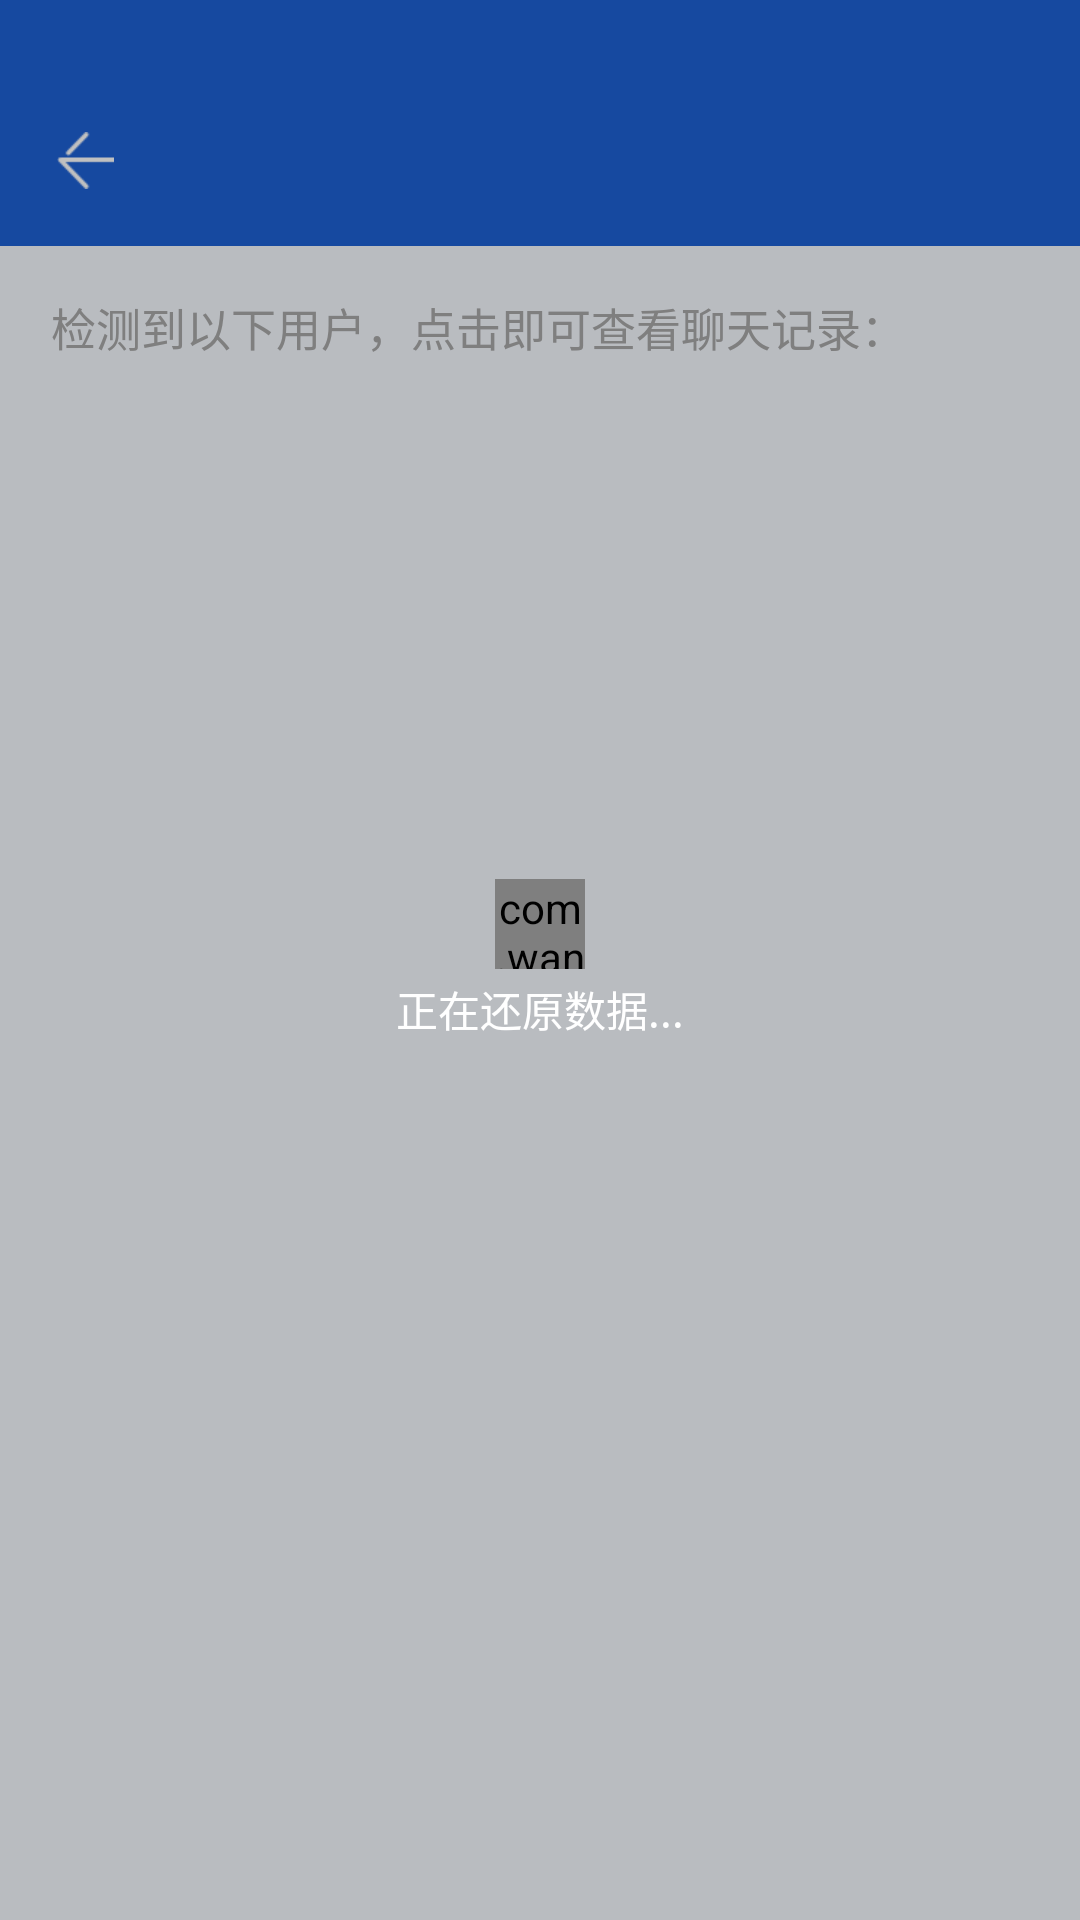

Layout XML and referenced resources for this Android screen:
<!-- AndroidManifest.xml: application theme AppTheme -->
<!-- res/layout/activity_message_user.xml -->
<?xml version="1.0" encoding="utf-8"?>
<RelativeLayout xmlns:android="http://schemas.android.com/apk/res/android"
    xmlns:app="http://schemas.android.com/apk/res-auto"
    android:layout_width="fill_parent"
    android:layout_height="fill_parent">

    <LinearLayout
        android:layout_width="fill_parent"
        android:layout_height="fill_parent"
        android:background="@color/gray_bk"
        android:orientation="vertical">

        <View
            android:id="@id/v_status_bar"
            android:layout_width="fill_parent"
            android:layout_height="25.0dip"
            android:background="@color/blue" />

        <include layout="@layout/layout_title" />

        <RelativeLayout
            android:layout_width="fill_parent"
            android:layout_height="54.0dip">

            <TextView
                android:layout_width="wrap_content"
                android:layout_height="wrap_content"
                android:layout_centerVertical="true"
                android:layout_marginLeft="17.0dip"
                android:layout_marginRight="17.0dip"
                android:text="检测到以下用户，点击即可查看聊天记录："
                android:textColor="@color/gray_word2"
                android:textSize="15.0sp" />
        </RelativeLayout>

        <ListView
            android:id="@id/list_view"
            android:layout_width="fill_parent"
            android:layout_height="fill_parent"
            android:layout_marginLeft="17.0dip"
            android:layout_marginRight="17.0dip" />
    </LinearLayout>

    <RelativeLayout
        android:id="@id/rl_mask"
        android:layout_width="fill_parent"
        android:layout_height="fill_parent"
        android:background="@color/black_trans2">

        <LinearLayout
            android:layout_width="wrap_content"
            android:layout_height="wrap_content"
            android:layout_centerInParent="true"
            android:orientation="vertical">

            <com.wang.avi.AVLoadingIndicatorView
                android:layout_width="30.0dip"
                android:layout_height="30.0dip"
                android:layout_gravity="center_horizontal"
                app:indicatorColor="@color/white"
                app:indicatorName="LineSpinFadeLoader" />

            <TextView
                android:id="@id/tv_wait"
                android:layout_width="wrap_content"
                android:layout_height="wrap_content"
                android:layout_marginTop="3.0dip"
                android:text="正在还原数据..."
                android:textColor="@color/white" />
        </LinearLayout>
    </RelativeLayout>
</RelativeLayout>
<!-- res/layout/layout_title.xml (included above) -->
<?xml version="1.0" encoding="utf-8"?>
<RelativeLayout xmlns:android="http://schemas.android.com/apk/res/android"
    android:layout_width="fill_parent"
    android:layout_height="57.0dip"
    android:background="@color/blue">

    <ImageView
        android:id="@+id/im_back"
        android:layout_width="57.0dip"
        android:layout_height="fill_parent"
        android:padding="19.0dip"
        android:scaleType="fitXY"
        android:src="@mipmap/img_back" />

    <TextView
        android:id="@+id/tv_title"
        android:layout_width="wrap_content"
        android:layout_height="wrap_content"
        android:layout_centerVertical="true"
        android:layout_marginLeft="18.0dip"
        android:layout_toRightOf="@id/im_back"
        android:textColor="@color/white"
        android:textSize="16.0sp" />

    <TextView
        android:id="@+id/tv_operation"
        android:layout_width="200.0dip"
        android:layout_height="fill_parent"
        android:layout_alignParentRight="true"
        android:layout_centerVertical="true"
        android:layout_marginRight="17.0dip"
        android:gravity="center|right"
        android:textColor="@color/white"
        android:textSize="15.0sp" />
</RelativeLayout>
<!-- resources referenced by this layout -->
<resources>
  <color name="black_trans2">#3f000000</color>
  <color name="blue">#ff1d61d4</color>
  <color name="gray_bk">#fff5f9ff</color>
  <color name="gray_word2">#ffa8a8a8</color>
  <color name="white">#ffffffff</color>
  <!-- mipmap img_back: png bitmap (mipmap-xxhdpi, 248 bytes) -->
  <style name="AppTheme" parent="Theme.AppCompat.Light.DarkActionBar">
          
          <item name="colorPrimary">@color/colorPrimary</item>
          <item name="colorPrimaryDark">@color/colorPrimaryDark</item>
          <item name="colorAccent">@color/colorPrimaryDark</item>
      </style>
  <color name="colorPrimary">#ff1d61d4</color>
  <color name="colorPrimaryDark">#ff1d61d4</color>
</resources>
